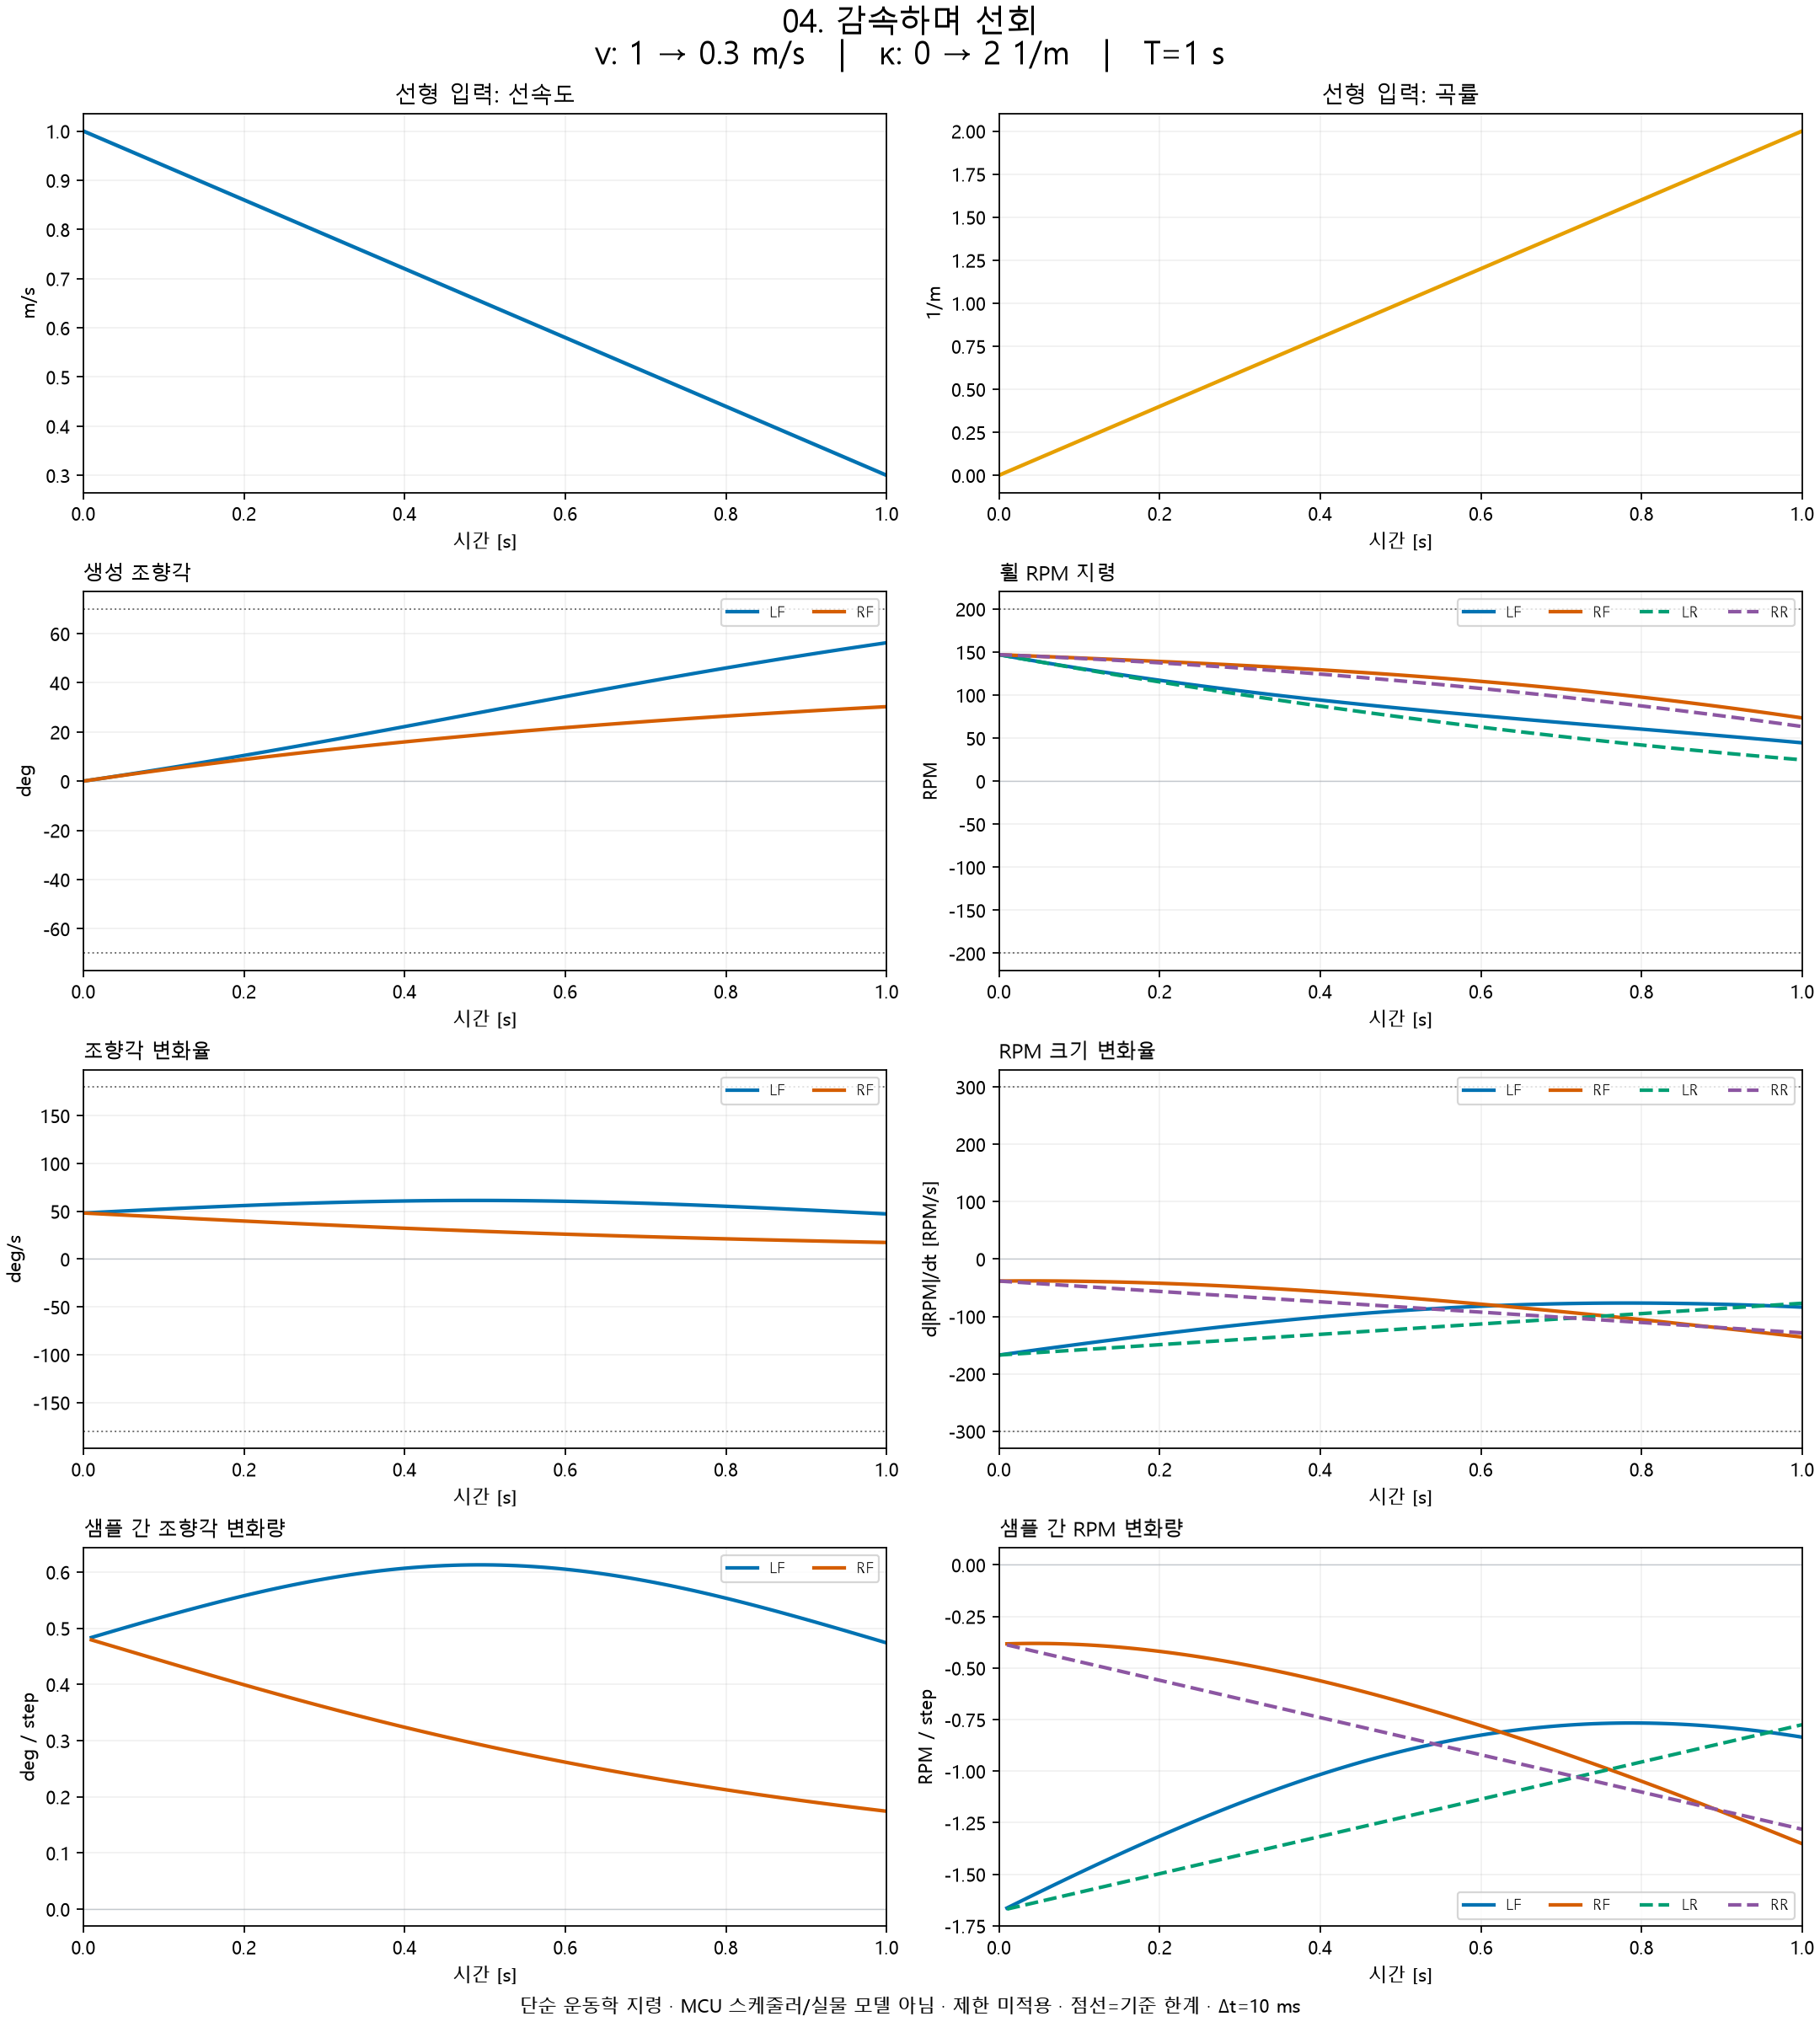

Data behind this chart, as committed beside it:
time_s, linear_velocity_mps, curvature_per_m, LF_steering_deg, LF_steering_rate_deg_s, LF_delta_steering_deg, RF_steering_deg, RF_steering_rate_deg_s, RF_delta_steering_deg, LF_rpm, LF_rpm_rate_rpm_s, LF_rpm_magnitude_rate_rpm_s, LF_delta_rpm, RF_rpm, RF_rpm_rate_rpm_s, RF_rpm_magnitude_rate_rpm_s, RF_delta_rpm, LR_rpm, LR_rpm_rate_rpm_s, LR_rpm_magnitude_rate_rpm_s, LR_delta_rpm, RR_rpm, RR_rpm_rate_rpm_s, RR_rpm_magnitude_rate_rpm_s
0.0, 1.0, 0.0, 0.0, 48.13, nan, 0.0, 48.13, nan, 146.9, -167.3, -167.3, nan, 146.9, -38.34, -38.34, nan, 146.9, -167.3, -167.3, nan, 146.9, -38.34, -38.34
0.01, 0.993, 0.02, 0.4834, 48.55, 0.4834, 0.4792, 47.71, 0.4792, 145.2, -165.4, -165.4, -1.664, 146.5, -38.23, -38.23, -0.3828, 145.2, -166.4, -166.4, -1.669, 146.5, -39.25, -39.25
0.02, 0.986, 0.04, 0.971, 48.97, 0.4876, 0.9541, 47.28, 0.4749, 143.6, -163.5, -163.5, -1.644, 146.1, -38.15, -38.15, -0.3818, 143.6, -165.5, -165.5, -1.66, 146.1, -40.15, -40.15
0.03, 0.979, 0.06, 1.463, 49.39, 0.4918, 1.425, 46.86, 0.4707, 142, -161.6, -161.6, -1.625, 145.8, -38.1, -38.1, -0.3812, 141.9, -164.6, -164.6, -1.651, 145.7, -41.05, -41.05
0.04, 0.972, 0.08, 1.959, 49.81, 0.496, 1.891, 46.43, 0.4664, 140.4, -159.6, -159.6, -1.606, 145.4, -38.09, -38.09, -0.3809, 140.3, -163.7, -163.7, -1.642, 145.3, -41.96, -41.96
0.05, 0.965, 0.1, 2.459, 50.22, 0.5001, 2.353, 46.01, 0.4622, 138.8, -157.7, -157.7, -1.587, 145, -38.11, -38.11, -0.381, 138.7, -162.8, -162.8, -1.633, 144.9, -42.86, -42.86
0.06, 0.958, 0.12, 2.963, 50.63, 0.5043, 2.811, 45.58, 0.4579, 137.2, -155.9, -155.9, -1.568, 144.6, -38.16, -38.16, -0.3813, 137, -161.9, -161.9, -1.624, 144.4, -43.76, -43.76
0.07, 0.951, 0.14, 3.472, 51.04, 0.5084, 3.265, 45.15, 0.4537, 135.7, -154, -154, -1.549, 144.2, -38.25, -38.25, -0.3821, 135.4, -161, -161, -1.615, 144, -44.66, -44.66
0.08, 0.944, 0.16, 3.984, 51.45, 0.5124, 3.714, 44.73, 0.4494, 134.1, -152.1, -152.1, -1.53, 143.9, -38.37, -38.37, -0.3831, 133.8, -160.1, -160.1, -1.606, 143.6, -45.57, -45.57
0.09, 0.937, 0.18, 4.5, 51.85, 0.5165, 4.16, 44.31, 0.4452, 132.6, -150.3, -150.3, -1.512, 143.5, -38.52, -38.52, -0.3845, 132.2, -159.2, -159.2, -1.597, 143.1, -46.47, -46.47
0.1, 0.93, 0.2, 5.021, 52.25, 0.5205, 4.601, 43.88, 0.4409, 131.1, -148.4, -148.4, -1.493, 143.1, -38.71, -38.71, -0.3861, 130.6, -158.3, -158.3, -1.588, 142.6, -47.37, -47.37
0.11, 0.923, 0.22, 5.545, 52.64, 0.5244, 5.037, 43.46, 0.4367, 129.7, -146.6, -146.6, -1.475, 142.7, -38.92, -38.92, -0.3881, 129.1, -157.4, -157.4, -1.579, 142.1, -48.28, -48.28
0.12, 0.916, 0.24, 6.074, 53.03, 0.5284, 5.47, 43.04, 0.4325, 128.2, -144.8, -144.8, -1.457, 142.3, -39.17, -39.17, -0.3904, 127.5, -156.5, -156.5, -1.569, 141.7, -49.18, -49.18
0.13, 0.909, 0.26, 6.606, 53.41, 0.5322, 5.898, 42.62, 0.4283, 126.8, -142.9, -142.9, -1.439, 141.9, -39.44, -39.44, -0.393, 125.9, -155.6, -155.6, -1.56, 141.2, -50.08, -50.08
0.14, 0.902, 0.28, 7.142, 53.79, 0.536, 6.322, 42.2, 0.4241, 125.3, -141.2, -141.2, -1.421, 141.5, -39.75, -39.75, -0.3959, 124.4, -154.7, -154.7, -1.551, 140.7, -50.99, -50.99
0.15, 0.895, 0.3, 7.682, 54.17, 0.5398, 6.742, 41.78, 0.4199, 123.9, -139.4, -139.4, -1.403, 141.1, -40.08, -40.08, -0.3991, 122.8, -153.8, -153.8, -1.542, 140.1, -51.89, -51.89
0.16, 0.888, 0.32, 8.225, 54.54, 0.5435, 7.158, 41.37, 0.4157, 122.6, -137.6, -137.6, -1.385, 140.7, -40.45, -40.45, -0.4026, 121.3, -152.9, -152.9, -1.533, 139.6, -52.79, -52.79
0.17, 0.881, 0.34, 8.772, 54.9, 0.5472, 7.569, 40.95, 0.4116, 121.2, -135.9, -135.9, -1.367, 140.3, -40.84, -40.84, -0.4064, 119.8, -152, -152, -1.524, 139.1, -53.69, -53.69
0.18, 0.874, 0.36, 9.323, 55.25, 0.5508, 7.977, 40.54, 0.4075, 119.8, -134.1, -134.1, -1.35, 139.9, -41.26, -41.26, -0.4105, 118.3, -151.1, -151.1, -1.515, 138.5, -54.6, -54.6
0.19, 0.867, 0.38, 9.878, 55.6, 0.5543, 8.38, 40.13, 0.4034, 118.5, -132.4, -132.4, -1.333, 139.5, -41.71, -41.71, -0.4148, 116.7, -150.2, -150.2, -1.506, 138, -55.5, -55.5
0.2, 0.86, 0.4, 10.44, 55.94, 0.5577, 8.779, 39.73, 0.3993, 117.2, -130.7, -130.7, -1.316, 139.1, -42.18, -42.18, -0.4194, 115.3, -149.3, -149.3, -1.497, 137.4, -56.4, -56.4
0.21, 0.853, 0.42, 11, 56.28, 0.5611, 9.175, 39.32, 0.3952, 115.9, -129, -129, -1.299, 138.6, -42.68, -42.68, -0.4243, 113.8, -148.4, -148.4, -1.488, 136.9, -57.31, -57.31
0.22, 0.846, 0.44, 11.56, 56.6, 0.5644, 9.566, 38.92, 0.3912, 114.6, -127.4, -127.4, -1.282, 138.2, -43.21, -43.21, -0.4294, 112.3, -147.5, -147.5, -1.479, 136.3, -58.21, -58.21
0.23, 0.839, 0.46, 12.13, 56.92, 0.5676, 9.953, 38.52, 0.3872, 113.3, -125.7, -125.7, -1.265, 137.8, -43.76, -43.76, -0.4348, 110.8, -146.6, -146.6, -1.47, 135.7, -59.11, -59.11
0.24, 0.832, 0.48, 12.7, 57.23, 0.5707, 10.34, 38.12, 0.3832, 112.1, -124.1, -124.1, -1.249, 137.3, -44.34, -44.34, -0.4405, 109.4, -145.7, -145.7, -1.461, 135.1, -60.01, -60.01
0.25, 0.825, 0.5, 13.27, 57.53, 0.5738, 10.72, 37.73, 0.3793, 110.9, -122.5, -122.5, -1.233, 136.9, -44.94, -44.94, -0.4464, 107.9, -144.8, -144.8, -1.452, 134.5, -60.92, -60.92
0.26, 0.818, 0.52, 13.85, 57.82, 0.5767, 11.09, 37.34, 0.3753, 109.6, -120.9, -120.9, -1.217, 136.4, -45.57, -45.57, -0.4525, 106.5, -143.9, -143.9, -1.443, 133.9, -61.82, -61.82
0.27, 0.811, 0.54, 14.43, 58.1, 0.5796, 11.46, 36.95, 0.3714, 108.4, -119.3, -119.3, -1.201, 136, -46.22, -46.22, -0.4589, 105, -143, -143, -1.434, 133.3, -62.72, -62.72
0.28, 0.804, 0.56, 15.01, 58.37, 0.5823, 11.83, 36.56, 0.3676, 107.3, -117.8, -117.8, -1.185, 135.5, -46.89, -46.89, -0.4655, 103.6, -142.1, -142.1, -1.425, 132.6, -63.63, -63.63
0.29, 0.797, 0.58, 15.6, 58.63, 0.585, 12.19, 36.18, 0.3637, 106.1, -116.2, -116.2, -1.17, 135, -47.59, -47.59, -0.4724, 102.2, -141.1, -141.1, -1.416, 132, -64.53, -64.53
0.3, 0.79, 0.6, 16.18, 58.88, 0.5875, 12.55, 35.8, 0.3599, 104.9, -114.7, -114.7, -1.155, 134.6, -48.31, -48.31, -0.4795, 100.8, -140.2, -140.2, -1.407, 131.3, -65.43, -65.43
0.31, 0.783, 0.62, 16.77, 59.12, 0.59, 12.91, 35.43, 0.3562, 103.8, -113.3, -113.3, -1.14, 134.1, -49.05, -49.05, -0.4868, 99.38, -139.3, -139.3, -1.398, 130.7, -66.33, -66.33
0.32, 0.776, 0.64, 17.37, 59.34, 0.5923, 13.26, 35.05, 0.3524, 102.7, -111.8, -111.8, -1.125, 133.6, -49.82, -49.82, -0.4943, 97.99, -138.4, -138.4, -1.389, 130, -67.24, -67.24
0.33, 0.769, 0.66, 17.96, 59.56, 0.5945, 13.61, 34.69, 0.3487, 101.6, -110.4, -110.4, -1.111, 133.1, -50.6, -50.6, -0.5021, 96.61, -137.5, -137.5, -1.38, 129.3, -68.14, -68.14
0.34, 0.762, 0.68, 18.56, 59.76, 0.5966, 13.96, 34.32, 0.345, 100.5, -108.9, -108.9, -1.097, 132.6, -51.41, -51.41, -0.51, 95.24, -136.6, -136.6, -1.371, 128.7, -69.04, -69.04
0.35, 0.755, 0.7, 19.16, 59.95, 0.5986, 14.3, 33.96, 0.3414, 99.38, -107.6, -107.6, -1.083, 132.1, -52.24, -52.24, -0.5182, 93.88, -135.7, -135.7, -1.362, 128, -69.95, -69.95
0.36, 0.748, 0.72, 19.76, 60.13, 0.6005, 14.63, 33.6, 0.3378, 98.31, -106.2, -106.2, -1.069, 131.5, -53.09, -53.09, -0.5266, 92.52, -134.8, -134.8, -1.353, 127.3, -70.85, -70.85
0.37, 0.741, 0.74, 20.36, 60.3, 0.6022, 14.97, 33.24, 0.3342, 97.25, -104.9, -104.9, -1.055, 131, -53.95, -53.95, -0.5352, 91.18, -133.9, -133.9, -1.344, 126.5, -71.75, -71.75
0.38, 0.734, 0.76, 20.96, 60.46, 0.6038, 15.3, 32.89, 0.3307, 96.21, -103.6, -103.6, -1.042, 130.4, -54.84, -54.84, -0.544, 89.84, -133, -133, -1.335, 125.8, -72.66, -72.66
0.39, 0.727, 0.78, 21.57, 60.6, 0.6053, 15.63, 32.54, 0.3271, 95.18, -102.3, -102.3, -1.029, 129.9, -55.75, -55.75, -0.5529, 88.52, -132.1, -132.1, -1.326, 125.1, -73.56, -73.56
0.4, 0.72, 0.8, 22.17, 60.73, 0.6066, 15.95, 32.19, 0.3237, 94.17, -101, -101, -1.016, 129.3, -56.67, -56.67, -0.5621, 87.2, -131.2, -131.2, -1.317, 124.4, -74.46, -74.46
0.41, 0.713, 0.82, 22.78, 60.84, 0.6079, 16.27, 31.85, 0.3202, 93.16, -99.79, -99.79, -1.004, 128.8, -57.62, -57.62, -0.5714, 85.89, -130.3, -130.3, -1.308, 123.6, -75.36, -75.36
0.42, 0.706, 0.84, 23.39, 60.94, 0.609, 16.59, 31.51, 0.3168, 92.17, -98.59, -98.59, -0.9919, 128.2, -58.58, -58.58, -0.581, 84.6, -129.4, -129.4, -1.299, 122.8, -76.27, -76.27
0.43, 0.699, 0.86, 24, 61.03, 0.6099, 16.9, 31.18, 0.3135, 91.19, -97.42, -97.42, -0.98, 127.6, -59.56, -59.56, -0.5907, 83.31, -128.5, -128.5, -1.29, 122.1, -77.17, -77.17
0.44, 0.692, 0.88, 24.61, 61.11, 0.6107, 17.21, 30.85, 0.3101, 90.22, -96.28, -96.28, -0.9684, 127, -60.55, -60.55, -0.6005, 82.03, -127.6, -127.6, -1.281, 121.3, -78.07, -78.07
0.45, 0.685, 0.9, 25.22, 61.17, 0.6114, 17.52, 30.52, 0.3068, 89.27, -95.16, -95.16, -0.9572, 126.4, -61.57, -61.57, -0.6106, 80.75, -126.7, -126.7, -1.272, 120.5, -78.98, -78.98
0.46, 0.678, 0.92, 25.84, 61.22, 0.6119, 17.82, 30.19, 0.3036, 88.32, -94.08, -94.08, -0.9462, 125.8, -62.6, -62.6, -0.6208, 79.49, -125.8, -125.8, -1.263, 119.7, -79.88, -79.88
0.47, 0.671, 0.94, 26.45, 61.25, 0.6123, 18.12, 29.87, 0.3003, 87.38, -93.03, -93.03, -0.9355, 125.1, -63.65, -63.65, -0.6312, 78.24, -124.9, -124.9, -1.253, 118.9, -80.78, -80.78
0.48, 0.664, 0.96, 27.06, 61.27, 0.6126, 18.42, 29.56, 0.2971, 86.46, -92.01, -92.01, -0.9251, 124.5, -64.71, -64.71, -0.6418, 76.99, -124, -124, -1.244, 118.1, -81.68, -81.68
0.49, 0.657, 0.98, 27.67, 61.27, 0.6127, 18.71, 29.24, 0.294, 85.54, -91.01, -91.01, -0.9151, 123.8, -65.79, -65.79, -0.6525, 75.76, -123.1, -123.1, -1.235, 117.3, -82.59, -82.59
0.5, 0.65, 1.0, 28.29, 61.26, 0.6127, 19, 28.93, 0.2909, 84.64, -90.05, -90.05, -0.9053, 123.2, -66.88, -66.88, -0.6634, 74.53, -122.2, -122.2, -1.226, 116.5, -83.49, -83.49
0.51, 0.643, 1.02, 28.9, 61.24, 0.6125, 19.29, 28.62, 0.2878, 83.74, -89.13, -89.13, -0.8959, 122.5, -67.99, -67.99, -0.6744, 73.31, -121.3, -121.3, -1.217, 115.6, -84.39, -84.39
0.52, 0.636, 1.04, 29.51, 61.21, 0.6122, 19.58, 28.32, 0.2847, 82.86, -88.23, -88.23, -0.8868, 121.8, -69.12, -69.12, -0.6856, 72.11, -120.4, -120.4, -1.208, 114.8, -85.3, -85.3
0.53, 0.629, 1.06, 30.12, 61.15, 0.6118, 19.86, 28.02, 0.2817, 81.98, -87.37, -87.37, -0.8779, 121.1, -70.26, -70.26, -0.6969, 70.91, -119.5, -119.5, -1.199, 113.9, -86.2, -86.2
0.54, 0.622, 1.08, 30.73, 61.09, 0.6112, 20.14, 27.72, 0.2787, 81.11, -86.53, -86.53, -0.8695, 120.4, -71.41, -71.41, -0.7083, 69.72, -118.6, -118.6, -1.19, 113, -87.1, -87.1
0.55, 0.615, 1.1, 31.34, 61.01, 0.6105, 20.41, 27.43, 0.2758, 80.25, -85.74, -85.74, -0.8613, 119.7, -72.58, -72.58, -0.7199, 68.54, -117.7, -117.7, -1.181, 112.2, -88, -88
0.56, 0.608, 1.12, 31.95, 60.92, 0.6097, 20.69, 27.14, 0.2728, 79.39, -84.97, -84.97, -0.8535, 118.9, -73.76, -73.76, -0.7317, 67.36, -116.8, -116.8, -1.172, 111.3, -88.91, -88.91
0.57, 0.601, 1.14, 32.56, 60.81, 0.6087, 20.96, 26.85, 0.27, 78.55, -84.24, -84.24, -0.846, 118.2, -74.96, -74.96, -0.7436, 66.2, -115.9, -115.9, -1.163, 110.4, -89.81, -89.81
0.58, 0.594, 1.16, 33.17, 60.7, 0.6076, 21.22, 26.57, 0.2671, 77.71, -83.54, -83.54, -0.8388, 117.5, -76.16, -76.16, -0.7556, 65.05, -115, -115, -1.154, 109.5, -90.71, -90.71
0.59, 0.587, 1.18, 33.78, 60.56, 0.6063, 21.49, 26.29, 0.2643, 76.88, -82.87, -82.87, -0.832, 116.7, -77.38, -77.38, -0.7677, 63.9, -114.1, -114.1, -1.145, 108.6, -91.62, -91.62
... 41 more rows
